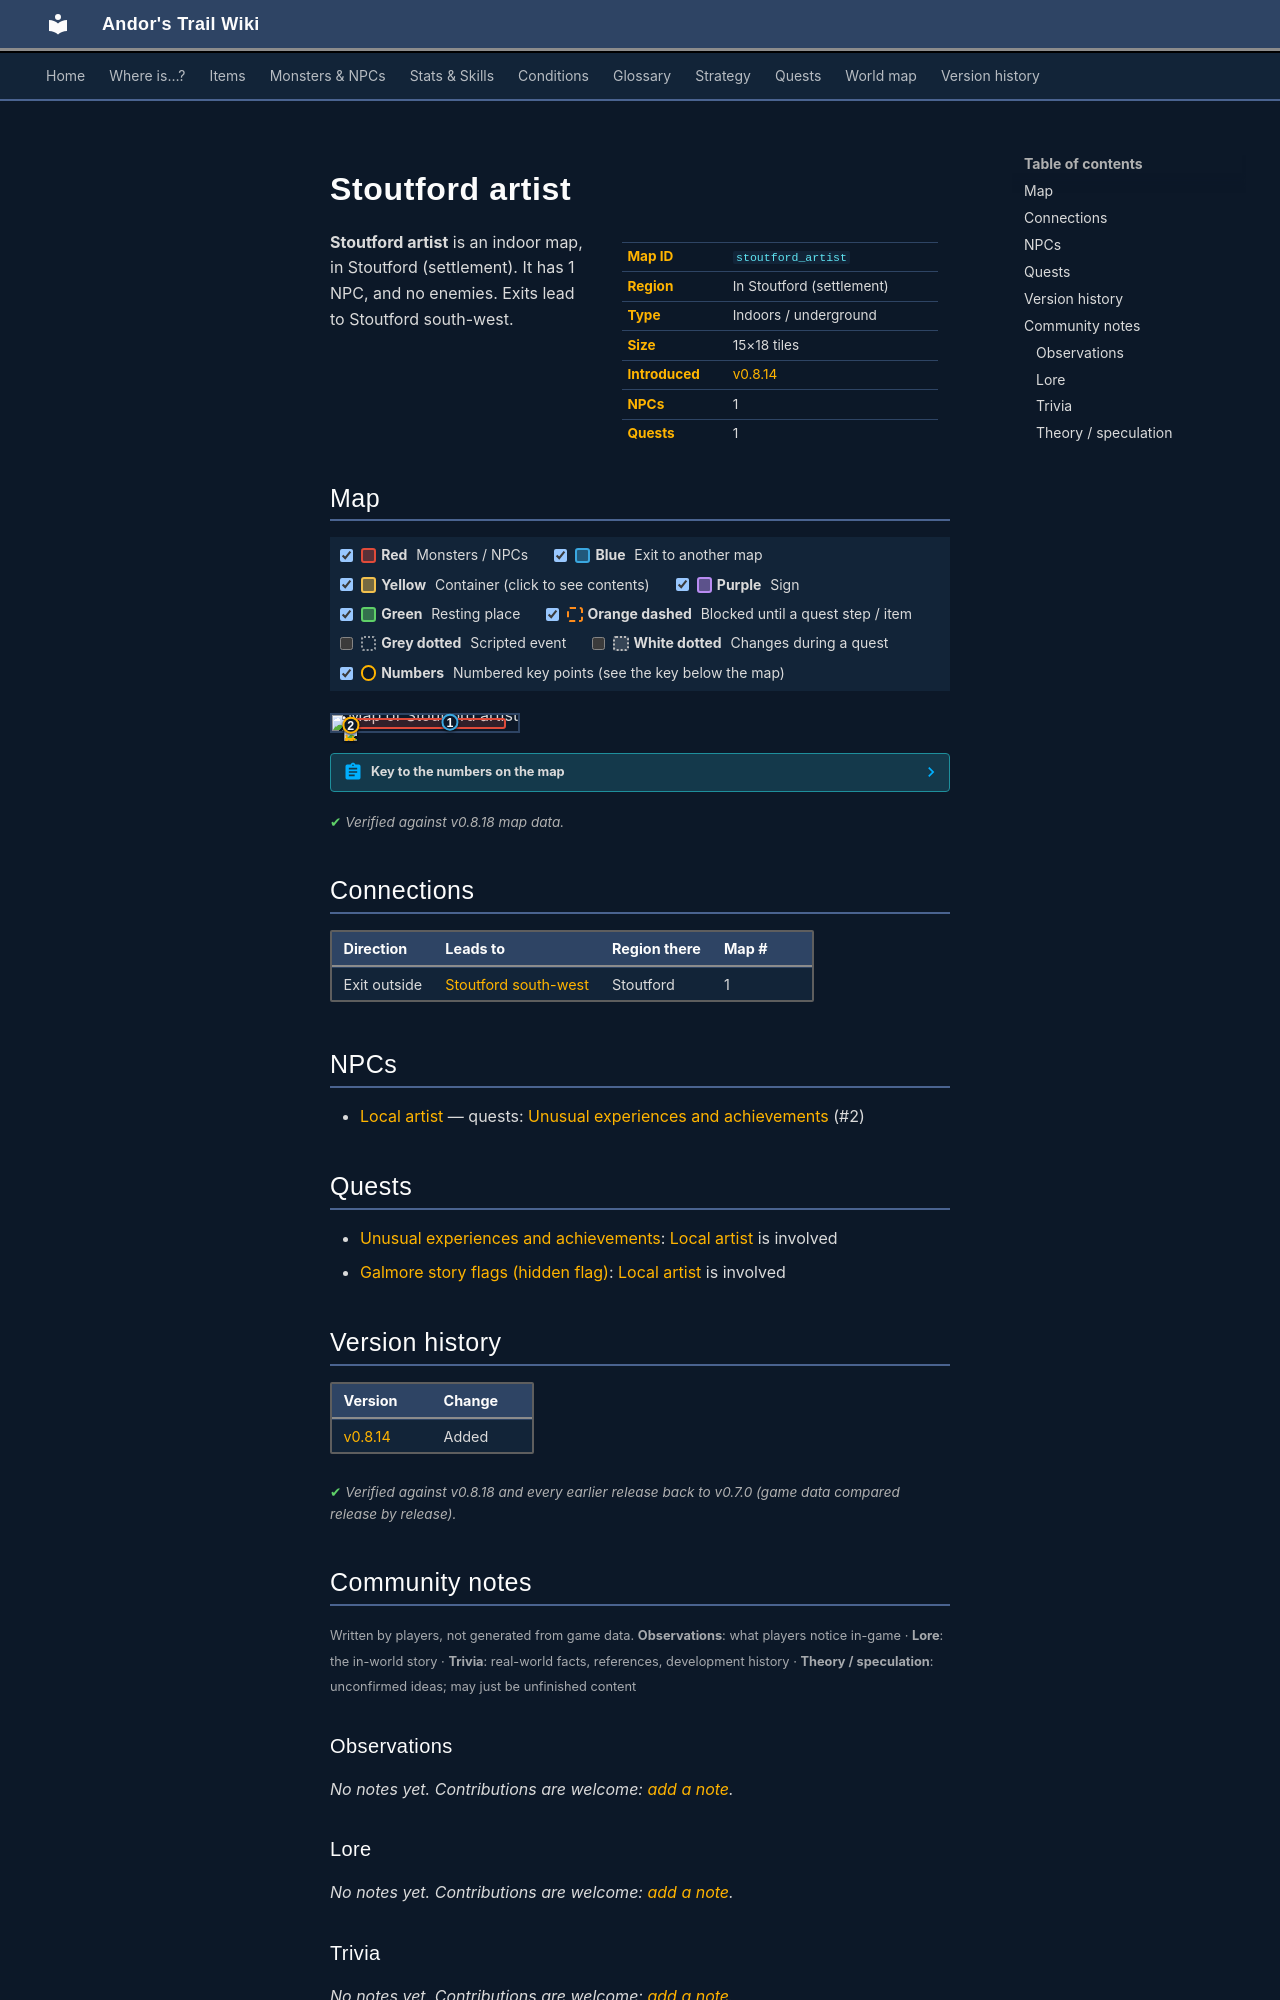

repository: asdfghjkl628/Andor-s-Trail-Wikiiii · page: maps/stoutford_artist/index.html · generator: mkdocs

---
description: "Stoutford artist is an indoor location in Andor's Trail, in Stoutford (settlement). NPCs: Local artist. Exits to Stoutford south-west."
---

# Stoutford artist

<div class="infobox" markdown>

| | |
|---|---|
| **Map ID** | `stoutford_artist` |
| **Region** | In Stoutford (settlement) |
| **Type** | Indoors / underground |
| **Size** | 15×18 tiles |
| **Introduced** | [v0.8.14](../versions/0.8.14.md) |
| **NPCs** | 1 |
| **Quests** | 1 |

</div>

**Stoutford artist** is an indoor map, in Stoutford (settlement). It has 1 NPC, and no enemies. Exits lead to Stoutford south-west.

## Map

<div class="map-legend" markdown="0"><label class="lg"><input type="checkbox" data-t="spawn" checked><span class="sw sw-spawn"></span><b>Red</b>&nbsp;Monsters / NPCs</label><label class="lg"><input type="checkbox" data-t="mapchange" checked><span class="sw sw-mapchange"></span><b>Blue</b>&nbsp;Exit to another map</label><label class="lg"><input type="checkbox" data-t="container" checked><span class="sw sw-container"></span><b>Yellow</b>&nbsp;Container (click to see contents)</label><label class="lg"><input type="checkbox" data-t="sign" checked><span class="sw sw-sign"></span><b>Purple</b>&nbsp;Sign</label><label class="lg"><input type="checkbox" data-t="rest" checked><span class="sw sw-rest"></span><b>Green</b>&nbsp;Resting place</label><label class="lg"><input type="checkbox" data-t="key" checked><span class="sw sw-key"></span><b>Orange dashed</b>&nbsp;Blocked until a quest step / item</label><label class="lg"><input type="checkbox" data-t="script"><span class="sw sw-script"></span><b>Grey dotted</b>&nbsp;Scripted event</label><label class="lg"><input type="checkbox" data-t="replace"><span class="sw sw-replace"></span><b>White dotted</b>&nbsp;Changes during a quest</label><label class="lg"><input type="checkbox" data-t="pin" checked><span class="sw sw-pin"></span><b>Numbers</b>&nbsp;Numbered key points (see the key below the map)</label></div>

<div class="map-wrap hide-script hide-replace" markdown="0"><img src="../../assets/maps/stoutford_artist.webp" alt="Map of Stoutford artist" width="480" height="576" loading="lazy"><a id="place-entrance" class="mo mo-mapchange" href="../stoutford_sw/#place-exit" title="Exit to Stoutford south-west" style="left:60.000%;top:38.889%;width:6.667%;height:5.556%"></a><span class="mo mo-spawn" title="Spawns: Local artist" style="left:6.667%;top:16.667%;width:86.667%;height:66.667%"></span><a class="mob" href="../../monsters/stoutford_artist/" title="Local artist" style="left:6.667%;top:61.111%;width:6.667%;height:5.556%"><img src="../../assets/icons/monsters/monsters_tometik2_58.png" alt="Local artist"></a><a class="pin pin-exit" href="#key-1" style="left:63.333%;top:41.667%" title="Exit (exit outside): to [Stoutford south-west](stoutford_sw.md)">1</a><a id="pin-npc-stoutford_artist" class="pin pin-npc" href="#key-2" style="left:10.000%;top:63.889%" title="[Local artist](../../monsters/stoutford_artist.md): 1 quest">2</a></div>

??? abstract "Key to the numbers on the map"

    | # | What | Details |
    |---|---|---|
    | <span id="key-1"></span>1 | Exit (exit outside) | to [Stoutford south-west](stoutford_sw.md) |
    | <span id="key-2"></span>2 | [Local artist](../monsters/stoutford_artist.md) | 1 quest |


<p class="verified">Verified against v0.8.18 map data.</p>

## Connections

| Direction | Leads to | Region there | Map # |
|---|---|---|---|
| Exit outside | [Stoutford south-west](stoutford_sw.md) | Stoutford | 1 |

## NPCs

- [Local artist](../monsters/stoutford_artist.md) — quests: [Unusual experiences and achievements](../quests/achievements.md) (#2)

## Quests

- [Unusual experiences and achievements](../quests/achievements.md): [Local artist](../monsters/stoutford_artist.md) is involved
- [Galmore story flags (hidden flag)](../quests/galmore_nondisplayed.md): [Local artist](../monsters/stoutford_artist.md) is involved


## Version history

| Version | Change |
|---|---|
| [v0.8.14](../versions/0.8.14.md) | Added |

<p class="verified">Verified against v0.8.18 and every earlier release back to v0.7.0 (game data compared release by release).</p>


## Community notes

<small>Written by players, not generated from game data. **Observations**: what players notice in-game · **Lore**: the in-world story · **Trivia**: real-world facts, references, development history · **Theory / speculation**: unconfirmed ideas; may just be unfinished content</small>

### Observations

*No notes yet. Contributions are welcome: [add a note](https://github.com/asdfghjkl628/Andor-s-Trail-Wikiiii/new/main/notes/maps?filename=stoutford_artist.md&value=%23%23%20Observations%0A%0A%3C%21--%20what%20players%20notice%20in-game%20--%3E%0A%0A%23%23%20Lore%0A%0A%3C%21--%20the%20in-world%20story%20--%3E%0A%0A%23%23%20Trivia%0A%0A%3C%21--%20real-world%20facts%2C%20references%2C%20development%20history%20--%3E%0A%0A%23%23%20Theory%20/%20speculation%0A%0A%3C%21--%20unconfirmed%20ideas%3B%20may%20just%20be%20unfinished%20content%20--%3E%0A).*

### Lore

*No notes yet. Contributions are welcome: [add a note](https://github.com/asdfghjkl628/Andor-s-Trail-Wikiiii/new/main/notes/maps?filename=stoutford_artist.md&value=%23%23%20Observations%0A%0A%3C%21--%20what%20players%20notice%20in-game%20--%3E%0A%0A%23%23%20Lore%0A%0A%3C%21--%20the%20in-world%20story%20--%3E%0A%0A%23%23%20Trivia%0A%0A%3C%21--%20real-world%20facts%2C%20references%2C%20development%20history%20--%3E%0A%0A%23%23%20Theory%20/%20speculation%0A%0A%3C%21--%20unconfirmed%20ideas%3B%20may%20just%20be%20unfinished%20content%20--%3E%0A).*

### Trivia

*No notes yet. Contributions are welcome: [add a note](https://github.com/asdfghjkl628/Andor-s-Trail-Wikiiii/new/main/notes/maps?filename=stoutford_artist.md&value=%23%23%20Observations%0A%0A%3C%21--%20what%20players%20notice%20in-game%20--%3E%0A%0A%23%23%20Lore%0A%0A%3C%21--%20the%20in-world%20story%20--%3E%0A%0A%23%23%20Trivia%0A%0A%3C%21--%20real-world%20facts%2C%20references%2C%20development%20history%20--%3E%0A%0A%23%23%20Theory%20/%20speculation%0A%0A%3C%21--%20unconfirmed%20ideas%3B%20may%20just%20be%20unfinished%20content%20--%3E%0A).*
